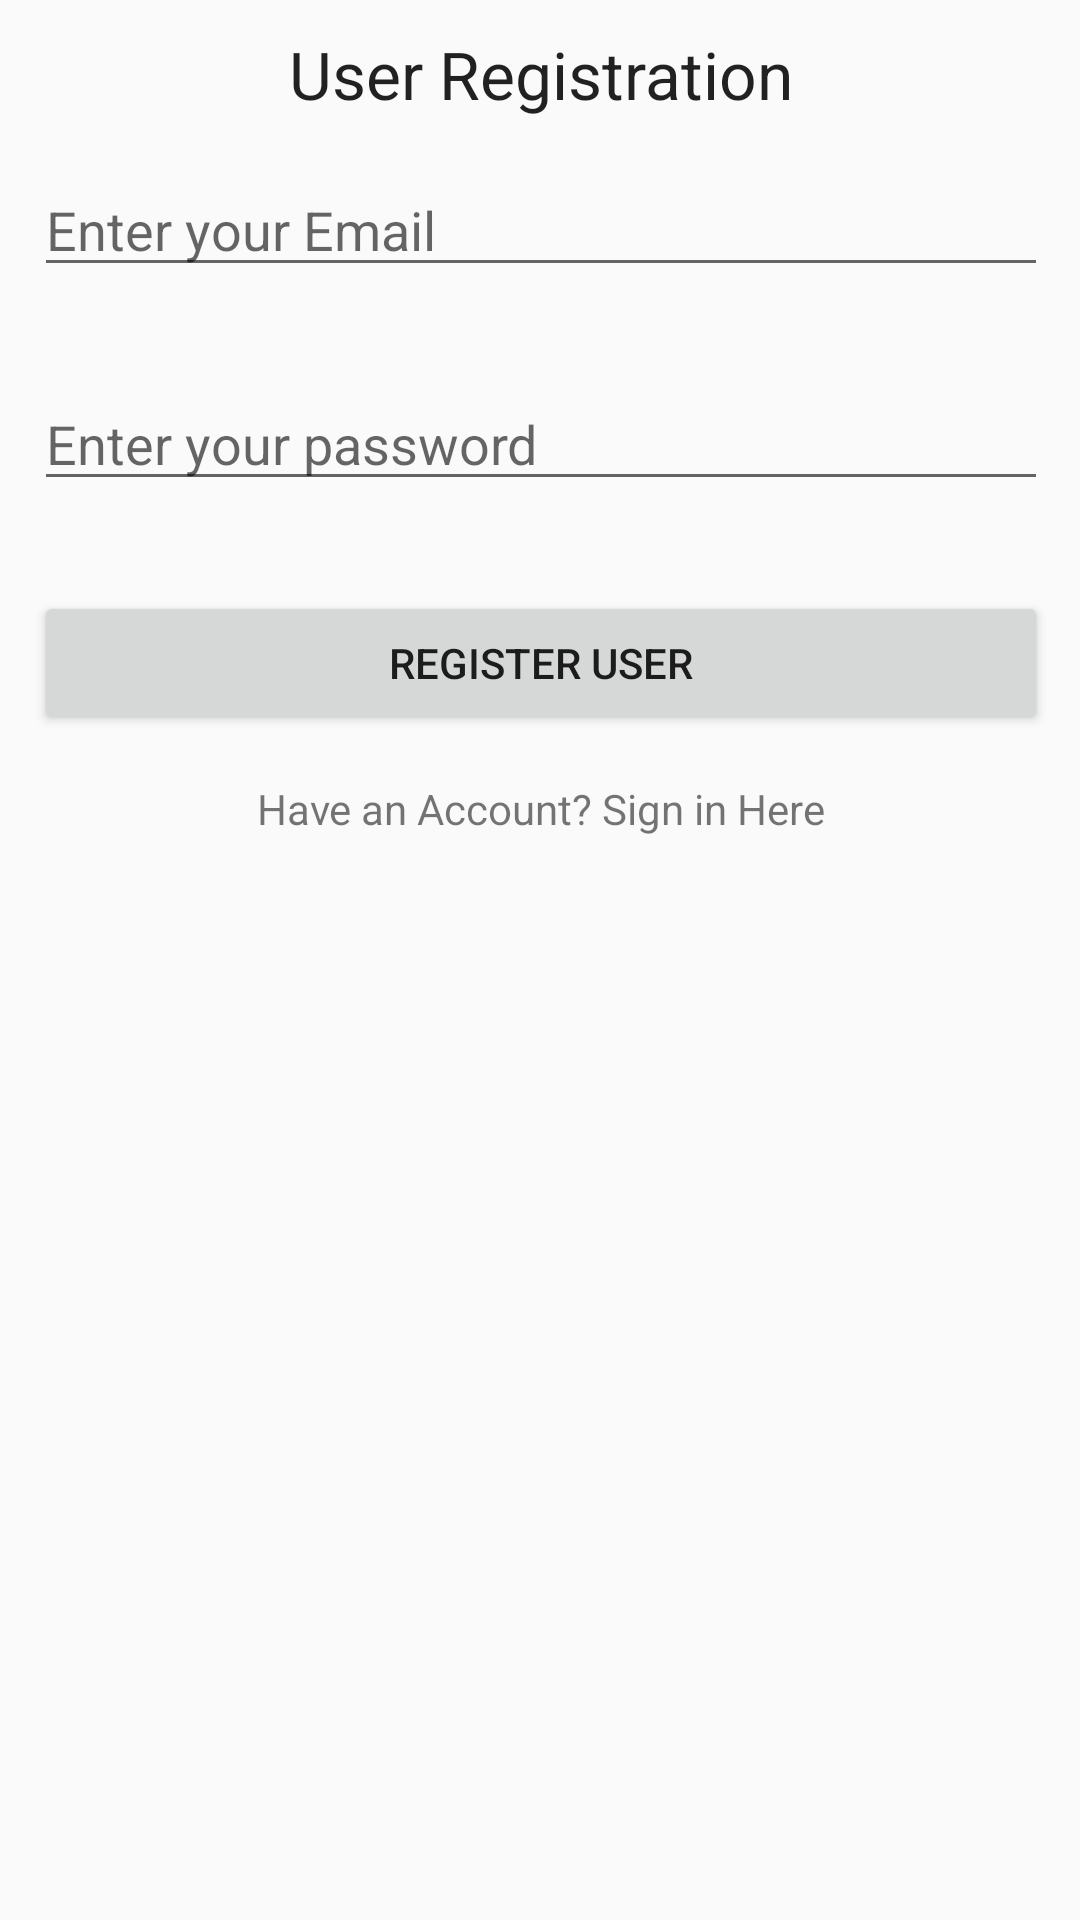

Android layout source for this screen:
<!-- AndroidManifest.xml: application theme AppTheme -->
<!-- res/layout/activity_register.xml -->
<?xml version="1.0" encoding="utf-8"?>
<android.support.constraint.ConstraintLayout xmlns:android="http://schemas.android.com/apk/res/android"
    xmlns:app="http://schemas.android.com/apk/res-auto"
    xmlns:tools="http://schemas.android.com/tools"
    android:layout_width="match_parent"
    android:layout_height="match_parent"
    tools:context="com.matchmaker.matchmaker.RegisterScreen">

    <LinearLayout
        android:id="@+id/linearLayout2"
        android:layout_width="368dp"
        android:layout_height="345dp"
        android:layout_centerVertical="true"
        android:layout_marginEnd="8dp"
        android:layout_marginStart="8dp"
        android:layout_marginTop="10dp"
        android:orientation="vertical"
        app:layout_constraintEnd_toEndOf="parent"
        app:layout_constraintStart_toStartOf="parent"
        app:layout_constraintTop_toTopOf="parent">

        <TextView
            android:id="@+id/textView"
            android:layout_width="wrap_content"
            android:layout_height="wrap_content"
            android:layout_gravity="center_horizontal"
            android:text="User Registration"
            android:textAppearance="?android:attr/textAppearanceLarge" />

        <EditText
            android:id="@+id/editTextEmail"
            android:layout_width="match_parent"
            android:layout_height="wrap_content"
            android:layout_margin="15dp"
            android:hint="Enter your Email"
            android:inputType="textEmailAddress"
            tools:layout_editor_absoluteX="8dp"
            tools:layout_editor_absoluteY="124dp" />

        <EditText
            android:id="@+id/editTextPassword"
            android:layout_width="match_parent"
            android:layout_height="wrap_content"
            android:layout_margin="15dp"
            android:hint="Enter your password"
            android:inputType="textPassword"
            tools:layout_editor_absoluteX="8dp"
            tools:layout_editor_absoluteY="167dp" />

        <Button
            android:id="@+id/buttonRegister"
            android:layout_width="match_parent"
            android:layout_height="wrap_content"
            android:layout_margin="15dp"
            android:text="Register User"
            tools:layout_editor_absoluteX="8dp"
            tools:layout_editor_absoluteY="210dp" />

        <TextView
            android:id="@+id/textViewSignIn"
            android:layout_width="match_parent"
            android:layout_height="wrap_content"
            android:text="Have an Account? Sign in Here"
            android:textAlignment="center" />


    </LinearLayout>

</android.support.constraint.ConstraintLayout>
<!-- resources referenced by this layout -->
<resources>
  <style name="AppTheme" parent="Base.Theme.AppCompat.Light.DarkActionBar">
      
          
          <item name="colorPrimary">@color/colorPrimary</item>
          <item name="colorPrimaryDark">@color/colorPrimaryDark</item>
          <item name="colorAccent">@color/colorAccent</item>
      </style>
  <color name="colorPrimary">#3aa85f</color>
  <color name="colorPrimaryDark">#318F51</color>
  <color name="colorAccent">#861591</color>
</resources>
